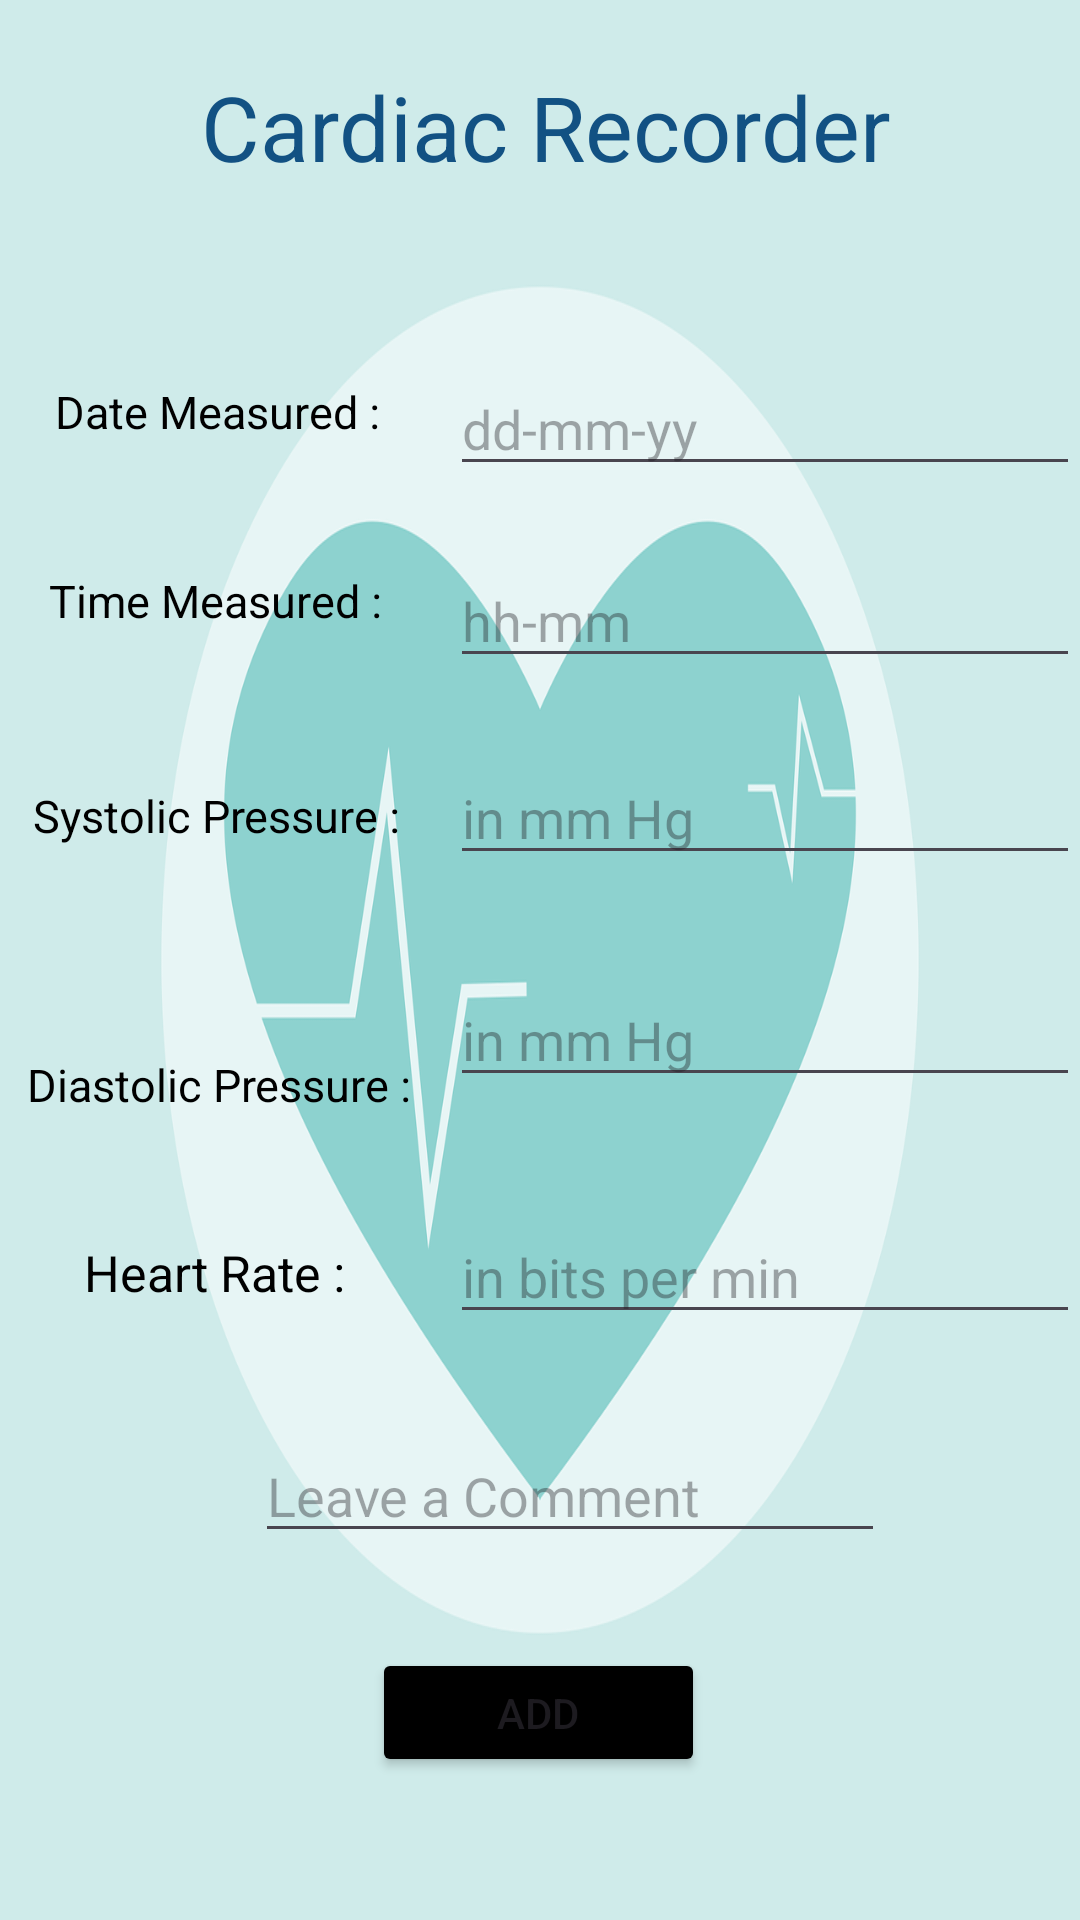

Here is an Android app screen rendered from its layout file. Give the layout XML and the strings, colors and styles it references.
<!-- AndroidManifest.xml: application theme Theme.Cardiac_Recorder -->
<!-- res/layout/activity_main.xml -->
<?xml version="1.0" encoding="utf-8"?>
<androidx.constraintlayout.widget.ConstraintLayout xmlns:android="http://schemas.android.com/apk/res/android"
    xmlns:app="http://schemas.android.com/apk/res-auto"
    xmlns:tools="http://schemas.android.com/tools"
    android:layout_width="match_parent"
    android:layout_height="match_parent"
    android:background="@drawable/helth"
    tools:context=".MainActivity">


    <androidx.constraintlayout.widget.Guideline
        android:id="@+id/guidline"
        android:layout_width="wrap_content"
        android:layout_height="wrap_content"
        android:orientation="horizontal"
        app:layout_constraintGuide_begin="84dp" />

    <TextView
        android:id="@+id/textViewHeading"
        android:layout_width="wrap_content"
        android:layout_height="wrap_content"
        android:ems="10"
        android:inputType="textPersonName"
        android:text="Cardiac Recorder"
        android:textAlignment="center"
        android:textColor="#125183"
        android:textSize="90px"
        app:layout_constraintBottom_toTopOf="@+id/guidline"
        app:layout_constraintEnd_toEndOf="parent"
        app:layout_constraintHorizontal_bias="0.696"
        app:layout_constraintStart_toStartOf="parent"
        app:layout_constraintTop_toTopOf="parent"
        app:layout_constraintVertical_bias="0.507" />

    <androidx.constraintlayout.widget.Guideline
        android:id="@+id/guideline2"
        android:layout_width="wrap_content"
        android:layout_height="wrap_content"
        android:orientation="vertical"
        app:layout_constraintGuide_begin="205dp" />

    <EditText
        android:id="@+id/editTextTextPersonName2"
        android:layout_width="wrap_content"
        android:layout_height="wrap_content"
        android:ems="10"
        android:hint="dd-mm-yy"
        android:inputType="textPersonName"
        app:layout_constraintBottom_toBottomOf="parent"
        app:layout_constraintEnd_toEndOf="parent"
        app:layout_constraintHorizontal_bias="1.0"
        app:layout_constraintStart_toStartOf="parent"
        app:layout_constraintTop_toTopOf="@+id/guidline"
        app:layout_constraintVertical_bias="0.071" />

    <EditText
        android:id="@+id/editTextTextPersonName3"
        android:layout_width="wrap_content"
        android:layout_height="wrap_content"
        android:ems="10"
        android:inputType="textPersonName"
        android:hint="hh-mm"
        app:layout_constraintBottom_toBottomOf="parent"
        app:layout_constraintEnd_toEndOf="parent"
        app:layout_constraintHorizontal_bias="1.0"
        app:layout_constraintStart_toStartOf="parent"
        app:layout_constraintTop_toBottomOf="@+id/editTextTextPersonName2"
        app:layout_constraintVertical_bias="0.052" />

    <EditText
        android:id="@+id/editTextTextPersonName4"
        android:layout_width="wrap_content"
        android:layout_height="wrap_content"
        android:ems="10"
        android:inputType="textPersonName"
        android:hint="in mm Hg"
        app:layout_constraintBottom_toBottomOf="parent"
        app:layout_constraintEnd_toEndOf="parent"
        app:layout_constraintHorizontal_bias="1.0"
        app:layout_constraintStart_toStartOf="parent"
        app:layout_constraintTop_toBottomOf="@+id/editTextTextPersonName3"
        app:layout_constraintVertical_bias="0.065" />

    <EditText
        android:id="@+id/editTextTextPersonName5"
        android:layout_width="wrap_content"
        android:layout_height="wrap_content"
        android:ems="10"
        android:inputType="textPersonName"
        android:hint="in mm Hg"
        app:layout_constraintBottom_toBottomOf="parent"
        app:layout_constraintEnd_toEndOf="parent"
        app:layout_constraintHorizontal_bias="1.0"
        app:layout_constraintStart_toStartOf="parent"
        app:layout_constraintTop_toBottomOf="@+id/editTextTextPersonName4"
        app:layout_constraintVertical_bias="0.106" />

    <EditText
        android:id="@+id/editTextTextPersonName6"
        android:layout_width="wrap_content"
        android:layout_height="wrap_content"
        android:ems="10"
        android:inputType="textPersonName"
        android:hint="in bits per min"
        app:layout_constraintBottom_toBottomOf="parent"
        app:layout_constraintEnd_toEndOf="parent"
        app:layout_constraintHorizontal_bias="1.0"
        app:layout_constraintStart_toStartOf="parent"
        app:layout_constraintTop_toBottomOf="@+id/editTextTextPersonName5"
        app:layout_constraintVertical_bias="0.161" />


    <EditText
        android:id="@+id/editTextTextPersonName7"
        android:layout_width="wrap_content"
        android:layout_height="wrap_content"
        android:ems="10"
        android:hint="Leave a Comment"
        android:inputType="textPersonName"
        app:layout_constraintBottom_toBottomOf="parent"
        app:layout_constraintEnd_toEndOf="parent"
        app:layout_constraintHorizontal_bias="0.567"
        app:layout_constraintStart_toStartOf="parent"
        app:layout_constraintTop_toBottomOf="@+id/editTextTextPersonName6"
        app:layout_constraintVertical_bias="0.206" />

    <Button
        android:id="@+id/button"
        android:layout_width="111dp"
        android:layout_height="43dp"
        android:backgroundTint="@color/black"
        android:text="Add"
        app:layout_constraintBottom_toBottomOf="parent"
        app:layout_constraintEnd_toEndOf="parent"
        app:layout_constraintHorizontal_bias="0.498"
        app:layout_constraintStart_toStartOf="parent"
        app:layout_constraintTop_toBottomOf="@+id/editTextTextPersonName7"
        app:layout_constraintVertical_bias="0.4" />

    <TextView
        android:id="@+id/textView"
        android:layout_width="wrap_content"
        android:layout_height="wrap_content"
        android:text="Date Measured : "
        android:textColor="@color/black"
        android:textSize="45px"
        app:layout_constraintBottom_toBottomOf="parent"
        app:layout_constraintEnd_toStartOf="@+id/editTextTextPersonName2"
        app:layout_constraintHorizontal_bias="0.485"
        app:layout_constraintStart_toStartOf="parent"
        app:layout_constraintTop_toTopOf="@+id/guidline"
        app:layout_constraintVertical_bias="0.08" />

    <TextView
        android:id="@+id/textView2"
        android:layout_width="wrap_content"
        android:layout_height="wrap_content"
        android:text="Time Measured : "
        android:textColor="@color/black"
        android:textSize="45px"
        app:layout_constraintBottom_toBottomOf="parent"
        app:layout_constraintEnd_toStartOf="@+id/editTextTextPersonName3"
        app:layout_constraintHorizontal_bias="0.464"
        app:layout_constraintStart_toStartOf="parent"
        app:layout_constraintTop_toBottomOf="@+id/textView"
        app:layout_constraintVertical_bias="0.09" />

    <TextView
        android:id="@+id/textView3"
        android:layout_width="wrap_content"
        android:layout_height="wrap_content"
        android:text="Systolic Pressure : "
        android:textColor="@color/black"
        android:textSize="45px"
        app:layout_constraintBottom_toBottomOf="parent"
        app:layout_constraintEnd_toStartOf="@+id/editTextTextPersonName4"
        app:layout_constraintHorizontal_bias="0.456"
        app:layout_constraintStart_toStartOf="parent"
        app:layout_constraintTop_toBottomOf="@+id/textView2"
        app:layout_constraintVertical_bias="0.125" />

    <TextView
        android:id="@+id/textView4"
        android:layout_width="wrap_content"
        android:layout_height="wrap_content"
        android:text="Diastolic Pressure : "
        android:textColor="@color/black"
        android:textSize="45px"
        app:layout_constraintBottom_toBottomOf="parent"
        app:layout_constraintEnd_toStartOf="@+id/editTextTextPersonName5"
        app:layout_constraintHorizontal_bias="0.494"
        app:layout_constraintStart_toStartOf="parent"
        app:layout_constraintTop_toBottomOf="@+id/textView3"
        app:layout_constraintVertical_bias="0.205" />

    <TextView
        android:id="@+id/textView5"
        android:layout_width="wrap_content"
        android:layout_height="wrap_content"
        android:text="Heart Rate : "
        android:textColor="@color/black"
        android:textSize="50px"
        app:layout_constraintBottom_toBottomOf="parent"
        app:layout_constraintEnd_toStartOf="@+id/editTextTextPersonName6"
        app:layout_constraintHorizontal_bias="0.476"
        app:layout_constraintStart_toStartOf="parent"
        app:layout_constraintTop_toBottomOf="@+id/textView4"
        app:layout_constraintVertical_bias="0.168" />

</androidx.constraintlayout.widget.ConstraintLayout>
<!-- resources referenced by this layout -->
<resources>
  <!-- drawable helth: png bitmap (drawable, 70231 bytes) -->
  <style name="Theme.Cardiac_Recorder" parent="Base.Theme.Cardiac_Recorder" />
  <style name="Base.Theme.Cardiac_Recorder" parent="Theme.Material3.DayNight.NoActionBar">
          
          
      </style>
  <!-- not gathered from this repository: default colours our renderer supplied (Android Studio template values) -->
  <color name="black">#FF000000</color>
</resources>
